Photos from the image-classification dataset "data" in the GitHub repository jiaming-cs/drawToLean. Its 4 classes are: banana, apple, bus, fish.

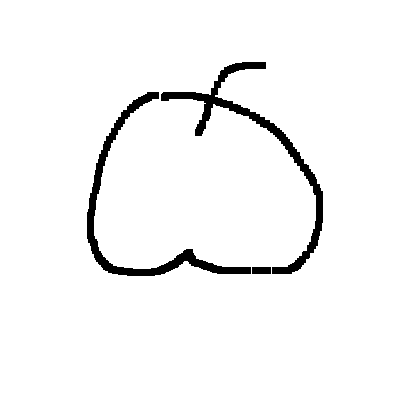
Label: apple

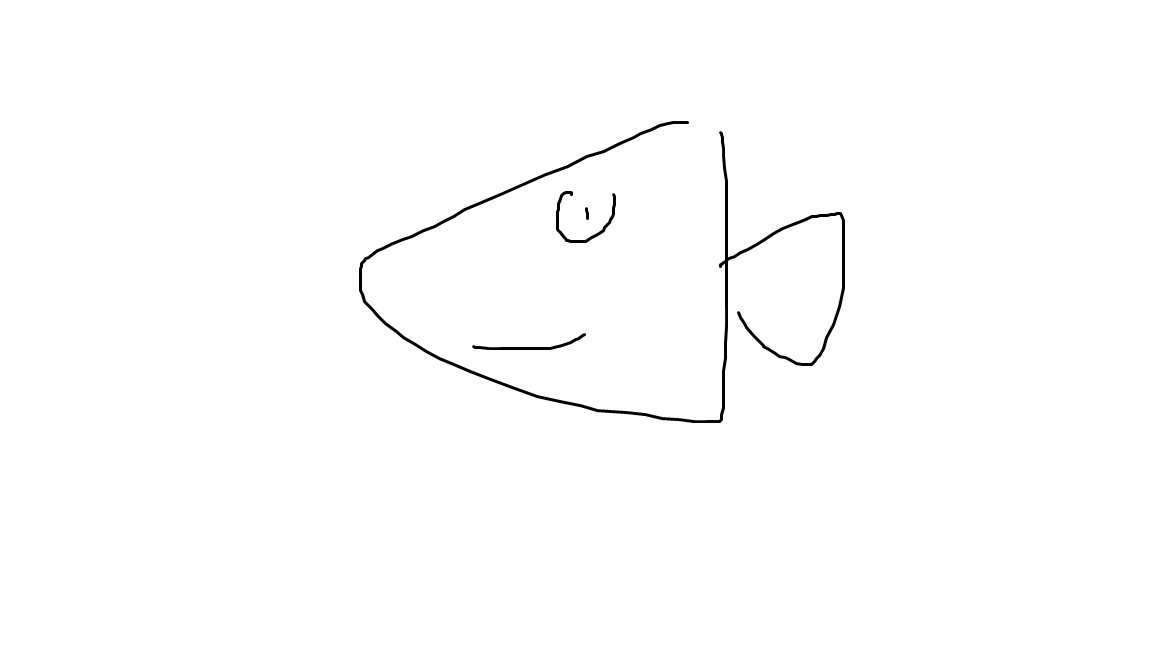
Label: fish

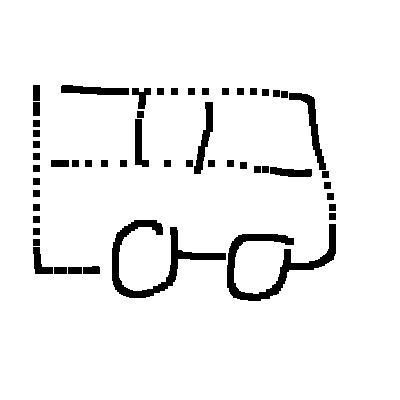
Label: bus

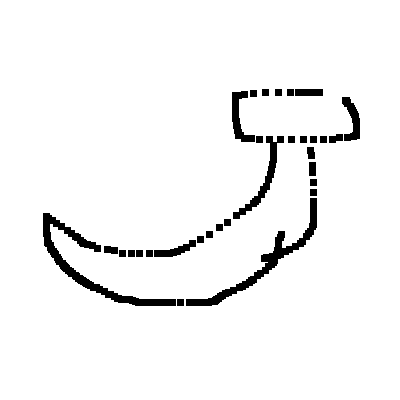
Label: banana

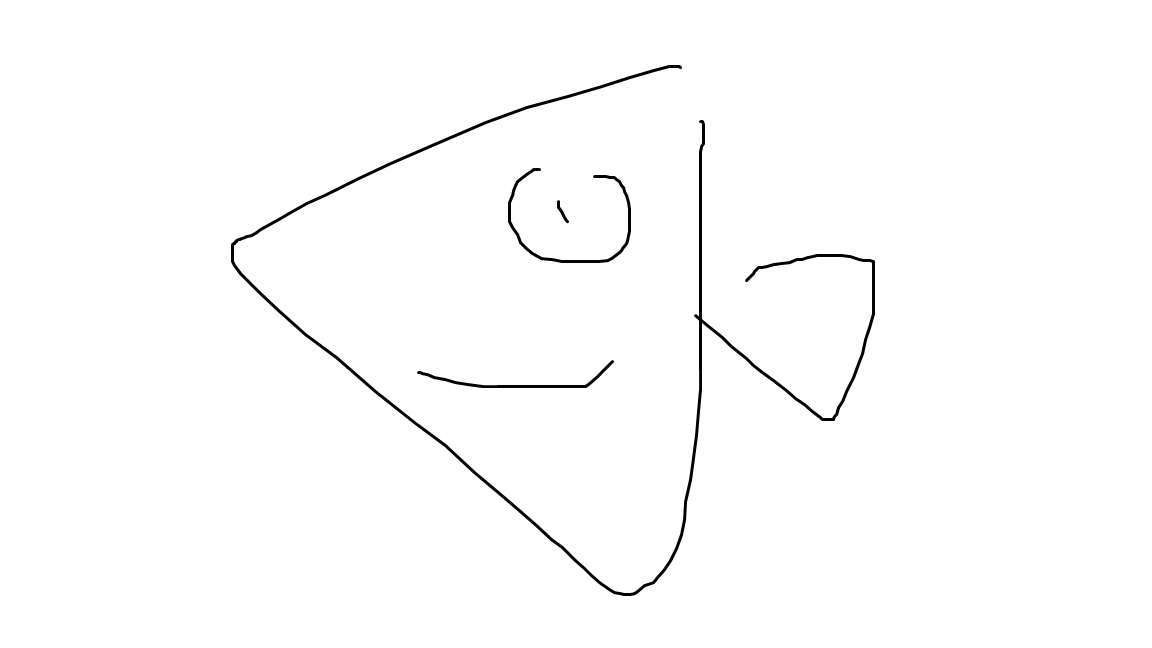
Label: fish

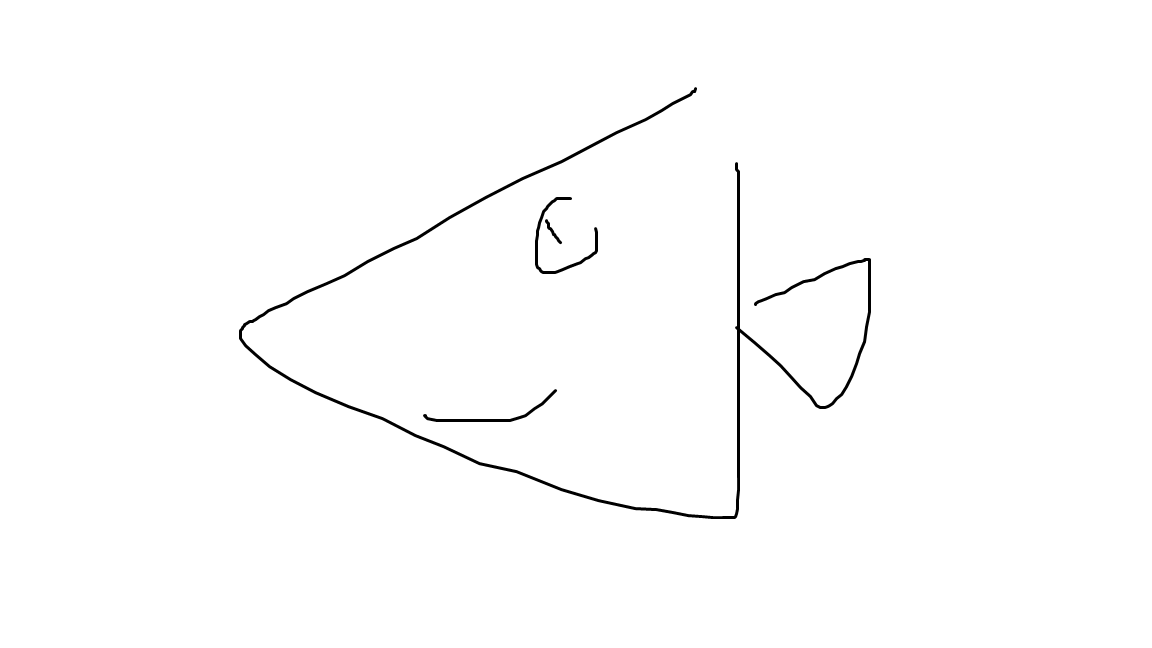
Label: fish
